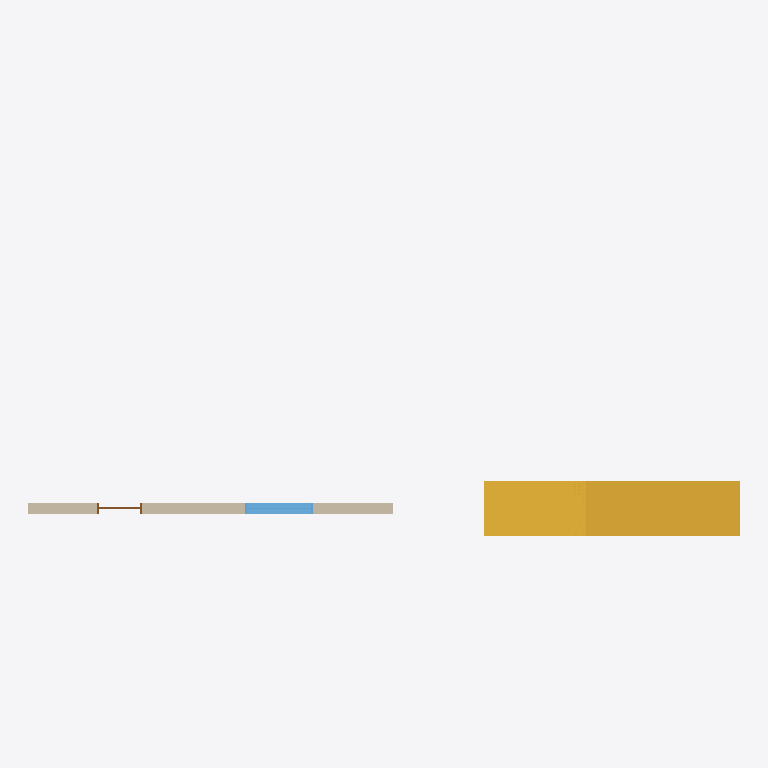
Plan cut of the same IFC building model at storey 'Planta Baja' (level 0.00 m, cut at 1.40 m), seen from above with north up, elements coloured by IFC class (only those large enough to see are counted): 1 stair (yellow), 1 wall (beige), 1 window (light blue), 1 door (brown). Cut surfaces are drawn darker.
Extent 15.6 m × 6.7 m × 3.5 m (x, y, z). Storeys (2): Planta Baja at 0.00 m; Planta Primera at 3.50 m. Elements (5): 1 IfcDoor, 1 IfcSlab, 1 IfcStair, 1 IfcWall, 1 IfcWindow.

HEADER;
FILE_DESCRIPTION(('ViewDefinition [CoordinationView]'),'2;1');
FILE_NAME('','2026-06-23T06:12:46',(''),(''),'IfcOpenShell 0.8.5-1c5b825','IfcOpenShell 0.8.5-1c5b825','');
FILE_SCHEMA(('IFC4X3'));
ENDSEC;
DATA;
#1=IFCPROJECT('2V6qhlC2b6j9_gA8hISJ0s',$,'Demo v0.5 — hueco real, forjado nervado, escalera',$,$,$,$,(#10),#5);
#12=IFCSITE('0Ox2op8056DPeMNXZ8tTAm',$,'Emplazamiento',$,$,$,$,$,$,$,$,$,$,$);
#13=IFCBUILDING('1_ChxBjPrEjxWAiVW1kDL8',$,'Edificio',$,$,$,$,$,$,$,$,$);
#16=IFCBUILDINGSTOREY('2JhnIARiTBgerbjeQDOgoQ',$,'Planta Baja',$,$,$,$,$,$,0.0);
#18=IFCBUILDINGSTOREY('0zrRTYqjH129Fij3H1thv3',$,'Planta Primera',$,$,$,$,$,$,3.5);
#598=IFCSTAIR('3aldAERGP6tBHaULTytSbB',$,'Escalera_1',$,$,#608,$,$,$);
#19=IFCWALL('1_aLHq5H96hgWWNaMON0RE',$,'Muro_huecos',$,$,#41,#35,$,$);
#153=IFCWINDOW('3wfVXne4r6sBCq7scTfzY4',$,'Muro_huecos_ventana',$,$,#225,#195,$,$,$,.LIGHTDOME.,$,$);
#64=IFCDOOR('3DP1T4E3X7HvXO3NVYkGXp',$,'Muro_huecos_puerta',$,$,#133,#99,$,$,$,.BOOM_BARRIER.,$,$);
ENDSEC;
